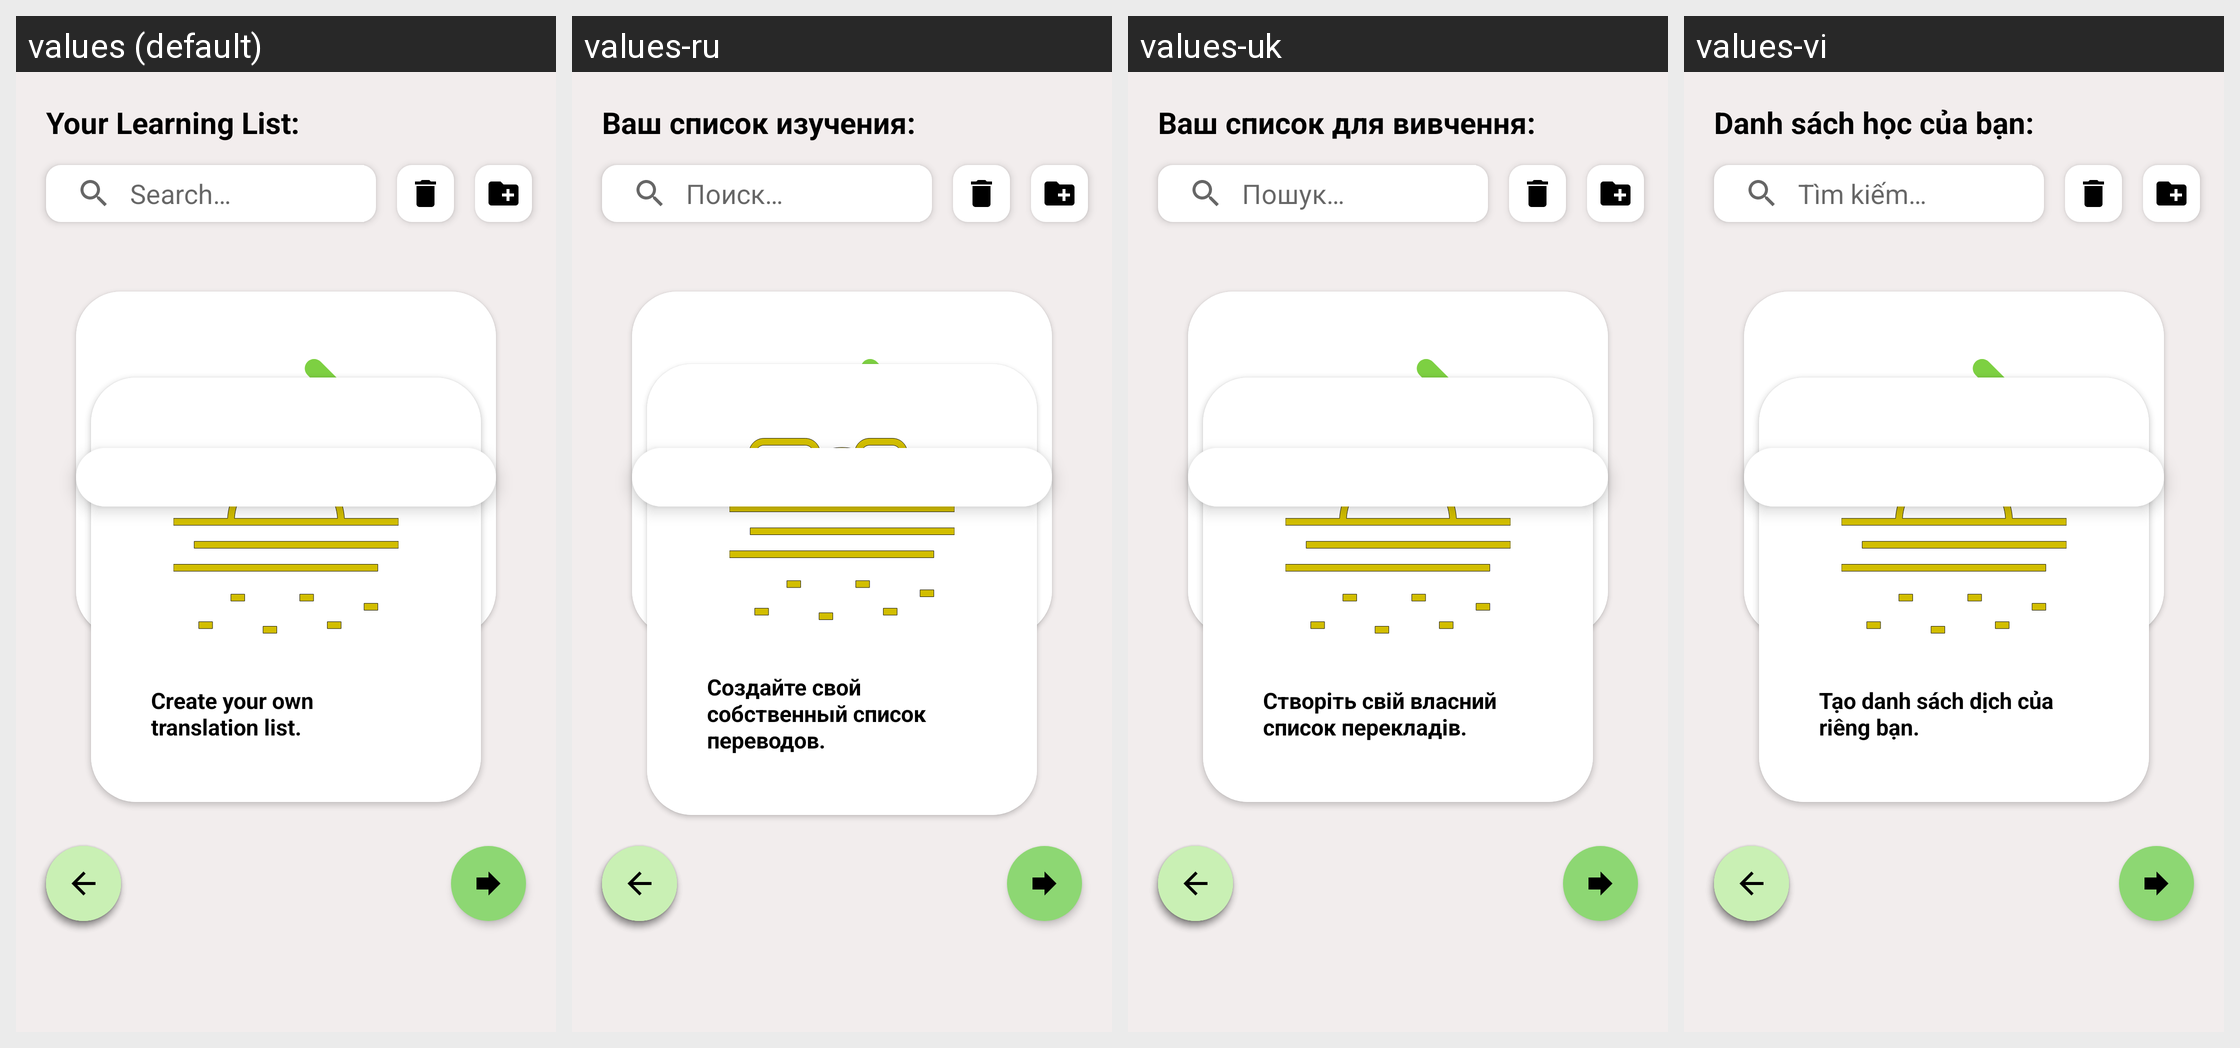

The same Android screen rendered under several of its app's locales, left to right. List the strings drawn on it with the default value and each locale's translation.
Android screen res/layout/fragment_list.xml rendered under 4 locales, left to right: values (default), values-ru, values-uk, values-vi. Device: Nexus 5 (rendered at 1080×1920; each locale shown at half size, 540×960, under a caption strip naming it); theme Theme.MyAppCompatTheme.
Other locales in the repository, not shown: values-ar, values-bg, values-bn, values-cs, values-da, values-de, values-el, values-en, values-es, values-et, values-fi, values-fr, values-hi, values-hr, values-hu, values-in, values-it, values-iw, values-ja, values-ko, values-lt, values-lv, values-nl, values-no, values-pl, values-pt, values-ro, values-sk, values-sl, values-sr, values-sv, values-sw, values-th, values-tr, values-zh.
Strings drawn on this screen, with the default value and each locale's value (text and hints the layout hard-codes, and strings that could not be matched under every locale, appear in the picture but are not listed):

liste_baslik
  values: Your Learning List:
  values-ru: Ваш список изучения:
  values-uk: Ваш список для вивчення:
  values-vi: Danh sách học của bạn:

search_hint
  values: Search…
  values-ru: Поиск…
  values-uk: Пошук…
  values-vi: Tìm kiếm…

tv_list_empty
  values: Create your own translation list.
  values-ru: Создайте свой собственный список переводов.
  values-uk: Створіть свій власний список перекладів.
  values-vi: Tạo danh sách dịch của riêng bạn.

tv_unknown
  values: Please select your native and target language from the side panel.
  values-ru: Пожалуйста, выберите родной и целевой язык с боковой панели.
  values-uk: Будь ласка, виберіть рідну мову та мову для перекладу з бічної панелі.
  values-vi: Vui lòng chọn ngôn ngữ mẹ đẻ và ngôn ngữ mục tiêu của bạn từ bảng điều khiển bên.
